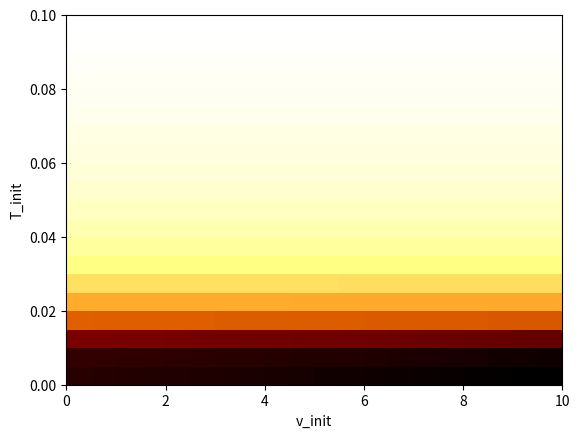

This chart was generated by the following Python code:
import numpy as np


#Localisation functions
def f1(x, S, ToA, v):
	"""
	Finds the vector result of the overdefined system where every element:
	(X-S_x)^2 + (Y-S_y)^2 - (v*ToA)^2
	Is the distance from every circle intersection.

	x = AE location guess (2-vector)
	S = array of sensor locations  (m*2 matrix)
	ToA = array of time-of-arrivals for each sensor (m-vector)
	v = wave velocity (scalar)
	returns: m-vector of function values
	"""
	F = np.zeros(len(S[:,0]))
	for i in range(len(F)):
		F[i] = (x[0] - S[i,0])**2 + (x[1] - S[i,1])**2 - (v*ToA[i])**2
	return F

def J1(x, S):
	"""
	Finds the Moore-Penrose inverse of the Jacobian matrix of the overdefined system f.

	x = AE location guess (2-vector)
	S = array of sensor locations  (m*2 matrix)
	returns: Moore-Penrose inverse of Jacobian matrix (2*m matrix)
	"""
	J = 2*np.repeat([x], len(S[:,0]), axis=0) - 2*S
	return np.linalg.pinv(J)

def localise(S, ToA, v, X_init=np.random.rand(2), iterations=10):
	"""
	Itveratively finds the least-squares solution X of the overdefined system f.

	S = array of sensor locations  (m*2 matrix)
	ToA = array of time-of-arrivals for each sensor (m-vector)
	v = wave velocity (scalar)
	X_init = Initial location guess (2-vector)
	iterations = Nr. of iterations (scalar)
	returns: Least-squares solution (2-vector)

	"""
	X = X_init
	for i in range(iterations):
		X -= J1(X, S) @ f1(X, S, ToA, v)

	return X


#PLB velocity determination functions (isotropic)
def f2(x, S, tau, v, T):
	"""
	Finds the vector result of the overdefined system where every element:
	T + tau_i - |X-S_i|/v
	Is the distance traveled by the wave to each sensor.

	x = AE location (2-vector)
	S = array of sensor locations  (m*2 matrix)
	tau = Time-of-arrival difference w.r.t. the first sensor (m-vector)
	v = Guess of wave velocity (scalar)
	T = Guess of time-of-arrival from first sensor (m-vector)
	returns: m-vector of function values
	"""
	F = np.zeros(len(S[:,0]))
	for i in range(len(F)):
		F[i] = 	T + tau[i] - np.linalg.norm(x-S[i])/v
	return F

def J2(x, S, v):
	"""
	Finds the Moore-Penrose inverse of the Jacobian matrix of the overdefined system f2.

	x = AE location guess (2-vector)
	S = array of sensor locations  (m*2 matrix)
	returns: Moore-Penrose inverse of Jacobian matrix (2*m matrix)
	"""
	sensors = len(S[:,0])
	J = np.column_stack((np.repeat([np.linalg.norm(x-S)/v**2], sensors), np.ones(sensors)))
	return np.linalg.pinv(J)

def findVelocityIso(x, S, tau, vT_init=np.random.rand(2), iterations=100):
	"""
	Itveratively finds the least-squares solution X of the overdefined system f2.
	
	x = AE location (2-vector)
	S = array of sensor locations  (m*2 matrix)
	tau = Time-of-arrival difference w.r.t. the first sensor (m-vector)
	vT_init = Initial condition guess of velocity and T (2-vector)
	iterations = Nr. of iterations (scalar)
	returns: wave velocity (scalar)

	"""
	vT = vT_init
	for i in range(iterations):
		vT -= J2(x, S, vT[0]) @ f2(x, S, tau, vT[0], vT[1])

	return vT[0], vT[1]



#PLB velocity determination functions (anisotropic)
def f3(x, S, tau, vx, vy, T):
	"""
	Finds the vector result of the overdefined system where every element:
	T + tau_i - |X-S_i|/v
	Is the distance traveled by the wave to each sensor.

	x = AE location (2-vector)
	S = array of sensor locations  (m*2 matrix)
	tau = Time-of-arrival difference w.r.t. the first sensor (m-vector)
	v = Guess of wave velocity (scalar)
	T = Guess of time-of-arrival from first sensor (m-vector)
	returns: m-vector of function values
	"""
	F = np.zeros(len(S[:,0]))
	for i in range(len(F)):
		F[i] = 	T + tau[i] - np.linalg.norm(x-S[i])/v
	return F

def J3(x, S, vx, vy):
	"""
	Finds the Moore-Penrose inverse of the Jacobian matrix of the overdefined system f3.

	x = AE location guess (2-vector)
	S = array of sensor locations  (m*2 matrix)
	returns: Moore-Penrose inverse of Jacobian matrix (2*m matrix)
	"""
	sensors = len(S[:,0])
	J = np.column_stack((np.repeat([np.linalg.norm(x-S)/v**2], sensors), np.ones(sensors)))
	return np.linalg.pinv(J)

def findVelocityAniso(x, S, tau, vx_vy_T_init=np.random.rand(3), iterations=10):
	"""
	Itveratively finds the least-squares solution X of the overdefined system f3.
	
	x = AE location (2-vector)
	S = array of sensor locations  (m*2 matrix)
	tau = Time-of-arrival difference w.r.t. the first sensor (m-vector)
	vx_vy_T_init = Initial condition guess of velocity in x, velocity in y and T (3-vector)
	iterations = Nr. of iterations (scalar)
	returns: wave velocity (scalar)

	"""
	vx_vy_T = vx_vy_T_init
	for i in range(iterations):
		vx_vy_T -= J3(x, S, vx_vy_T[0]) @ f3(x, S, tau, vx_vy_T[0], vx_vy_T[1], vx_vy_T[2])

	return vT[0], vT[1], vT[2]



#example localisation
if __name__ == '__main__':
	import matplotlib.pyplot as plt

	"""
	loc = localise(S = np.array([[0.2,0.2],[0.8,0.2],[0.2,0.8],[0.8,0.8]]), 
				   ToA = [0.0279405959, 0.06532234, 0.09113600, 0.107406569], 
				   v = 8)
	print(loc)
	"""

	v, t = findVelocityIso(x =np.array([0.42, 0.41]),
						   S = 6.25 * np.array([[0.04, 0.04], [0.110, 0.04], [0.05, 0.120], [0.120, 0.120]]),
						   tau = np.array([0, 0.0162534675509, 0.0300475011359, 0.0179542671287]),
						   vT_init=[5.0, 0.0380172658144])
	print(v,t)


	N = 20
	V = T = np.zeros((N,N))
	for i,x in enumerate(np.linspace(0.001,10,N)):
		for j,y in enumerate(np.linspace(0.001,0.1,N)):
			V[i,j], T[i,j] = findVelocityIso(x =np.array([0.42, 0.41]),
								   			 S = np.array([[0.2,0.2],[0.8,0.2],[0.2,0.8],[0.8,0.8]]),
						 		   			 tau = np.array([0, 0.0162534675509, 0.0300475011359, 0.0179542671287]),
						 		   			 vT_init=[x, y])
			#V[i,j] = abs(V[i,j] - 8.0)
			#T[i,j] = abs(T[i,j] - 0.0380172658144)


	plt.imshow(V, origin='lower', cmap='afmhot_r', extent=[0,10,0,0.1], aspect='auto')
	#plt.imshow(V, origin='lower', cmap='RdYlGn_r', extent=[0,10,0,0.1], aspect='auto')
	plt.xlabel('v_init')
	plt.ylabel('T_init')
	plt.show()


	